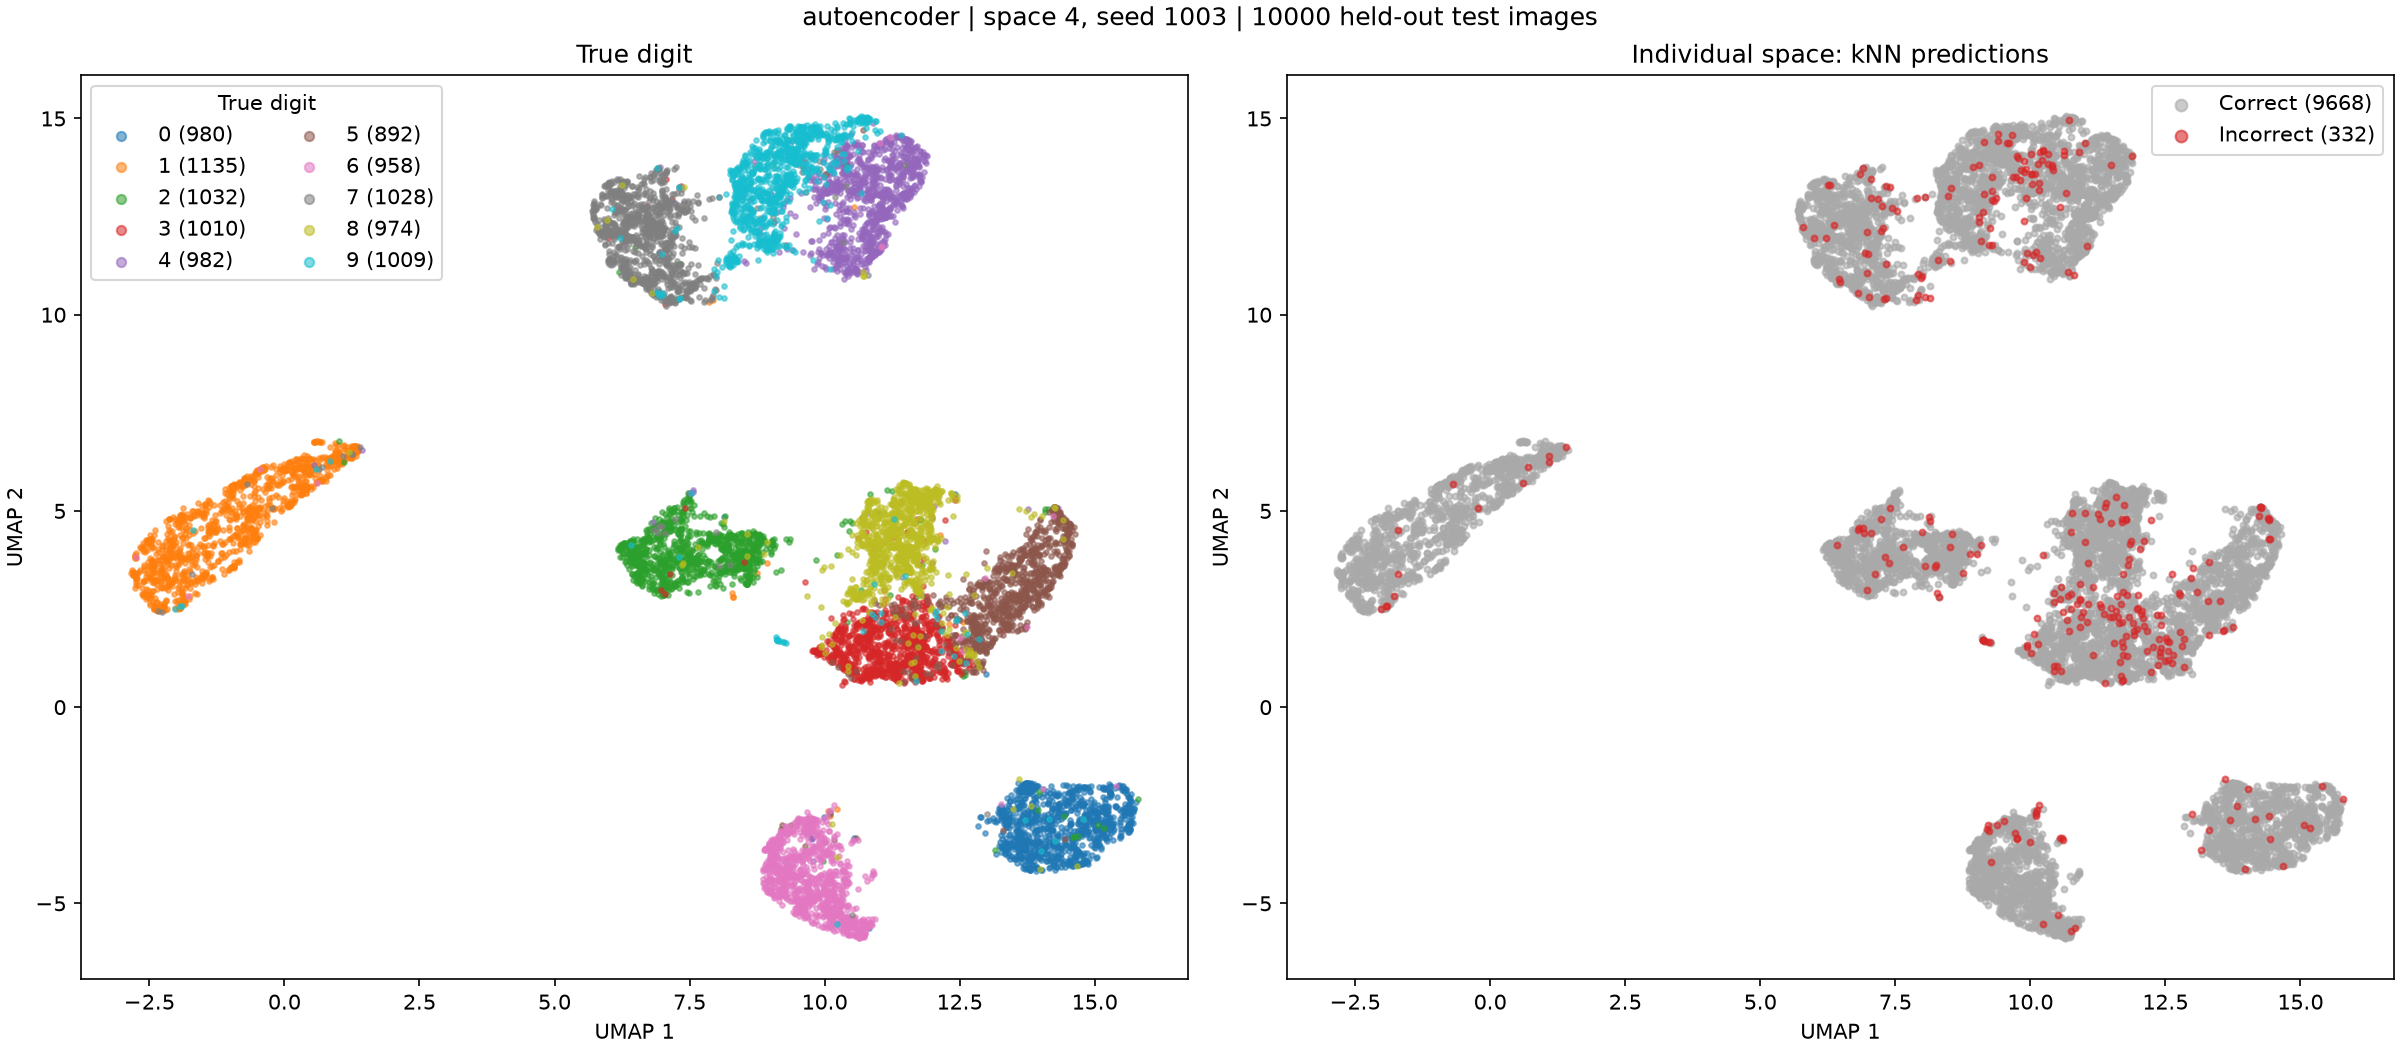

The data file committed next to this chart (first rows):
test_index, digit, prediction, umap_1, umap_2
0, 7, 7, 6.304, 11.8
1, 2, 2, 8.385, 3.925
2, 1, 1, -0.4637, 5.039
3, 0, 0, 13.81, -3.854
4, 4, 4, 11.49, 13.91
5, 1, 1, -0.9595, 5.45
6, 4, 4, 10.92, 13.65
7, 9, 9, 10.23, 14.49
8, 5, 5, 13.32, 3.296
9, 9, 9, 8.352, 11.72
10, 0, 0, 13.75, -2.763
11, 6, 6, 10.71, -5.624
12, 9, 9, 8.798, 13.16
13, 0, 0, 13.38, -2.83
14, 1, 1, -2.372, 3.9
15, 5, 5, 12.89, 1.06
16, 9, 9, 9.564, 14.61
17, 7, 7, 6.096, 11.94
18, 3, 3, 12.44, 1.187
19, 4, 4, 10.93, 13.6
20, 9, 9, 8.843, 11.81
21, 6, 6, 10.11, -4.283
22, 6, 6, 10.69, -5.44
23, 5, 5, 13.66, 3.218
24, 4, 4, 10.81, 14.14
25, 0, 0, 14.71, -3.129
26, 7, 7, 6.63, 13.35
27, 4, 4, 11.07, 13.68
28, 0, 0, 13.69, -4.027
29, 1, 1, -1.882, 2.891
30, 3, 3, 11.12, 1.521
31, 1, 1, -1.989, 2.694
32, 3, 3, 11.94, 1.853
33, 4, 0, 11.89, 14.04
34, 7, 7, 6.697, 10.65
35, 2, 2, 7.132, 3.917
36, 7, 7, 6.298, 12.39
37, 1, 1, -2.325, 3.404
38, 2, 2, 8.524, 3.997
39, 1, 1, -1.84, 4.416
40, 1, 1, -0.9821, 3.56
41, 7, 7, 6.941, 12.32
42, 4, 4, 10.89, 13.2
43, 2, 2, 7.49, 5.377
44, 3, 3, 11.56, 1.219
45, 5, 5, 12.63, 2.185
46, 1, 1, -2.292, 2.446
47, 2, 2, 7.526, 3.813
48, 4, 4, 8.698, 13.91
49, 4, 4, 11.61, 14.03
50, 6, 6, 9.764, -3.184
51, 3, 3, 11.62, 1.937
52, 5, 5, 13.85, 3.212
53, 5, 5, 12.87, 1.097
54, 6, 6, 10.71, -5.802
55, 0, 0, 13.36, -3.484
56, 4, 4, 11.62, 13.51
57, 1, 1, -0.6226, 4.895
58, 9, 9, 8.726, 14.17
59, 5, 5, 14.15, 4.978
... 9,940 more rows
